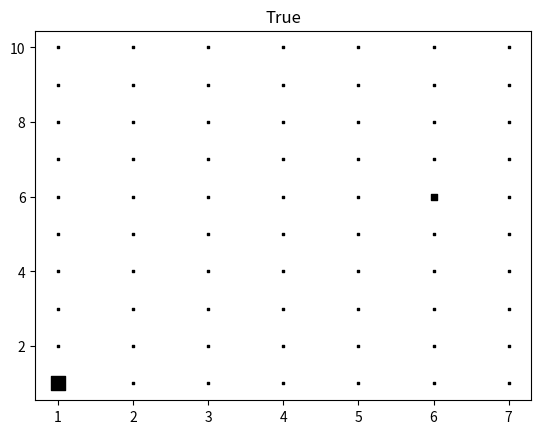

This chart was generated by the following Python code:
#import importlib
#import gfa
#importlib.reload(gfa)
import matplotlib.pyplot as plt

import numpy as np
# dims = 10
# samples = 100
# X = np.random.randn(dims, samples)
# D = np.array([3,4,3])


# g = gfa.GFA(optimize_method="BFGS", debug=True)
# g.fit(X,D)


# #doubling the width of markers
# K = range(1,8) 
# Dm = [0]*len(K)
# #W = [2*4**n for n in range(len(K))]
# W = [1 for n in range(len(K))]

# plt.scatter(K,Dm,s=W,color='black', marker = 's')
# plt.title("True")
# plt.xlim(0, 8)

# plt.show()


W = np.ones((7, 30))
#print(W)
X1 = W[:,range(0,10)]
X2 = W[:,range(10,20)]
X3 = W[:,range(20,30)]

K = range(7) 
Dm = range(10)

X1[5,5] = 20
X1[0,0] = 100

for k in K:
	for d in Dm:
		plt.scatter(k+1,d+1,s=X1[k,d],color='black', marker = 's')
	
plt.title("True")		
print(X1)

plt.show()



